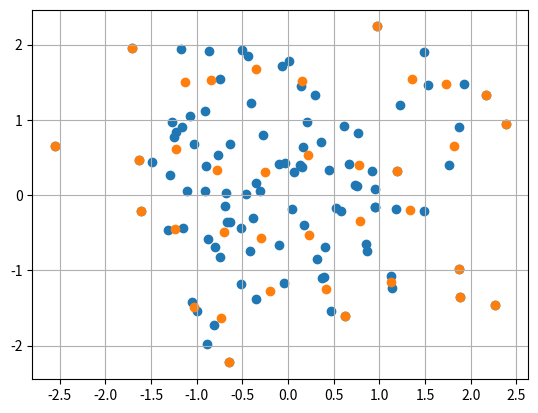

The matplotlib source for this figure:
import numpy as np


# See https://pastel.hal.science/tel-02458455/document
# Section II.4
def grid_subsampling(
  points: np.ndarray,
  cell_size: np.ndarray | float,
):
  point_voxel_ids = np.floor(points / cell_size)
  unique_voxel_ids = np.unique(point_voxel_ids, axis=0)

  points_subsampled = np.empty((len(unique_voxel_ids), 2), dtype=points.dtype)

  for voxel_index, voxel_id in enumerate(unique_voxel_ids):
    voxel_points = points[(point_voxel_ids == voxel_id).all(axis=-1), :]
    points_subsampled[voxel_index, :] = voxel_points.mean(axis=0)

  return points_subsampled


if __name__ == '__main__':
  from matplotlib import pyplot as plt, ticker

  np.random.seed(0)

  points = np.random.normal(size=(100, 2))
  points_subsgampled = grid_subsampling(points, np.array([0.5, 1.0]))

  print(points.shape, points_subsgampled.shape)

  fig, ax = plt.subplots()
  ax.scatter(points[:, 0], points[:, 1])
  ax.scatter(points_subsgampled[:, 0], points_subsgampled[:, 1])
  ax.grid()
  ax.xaxis.set_major_locator(ticker.MultipleLocator(0.5))
  ax.yaxis.set_major_locator(ticker.MultipleLocator(1.0))
  plt.show()
